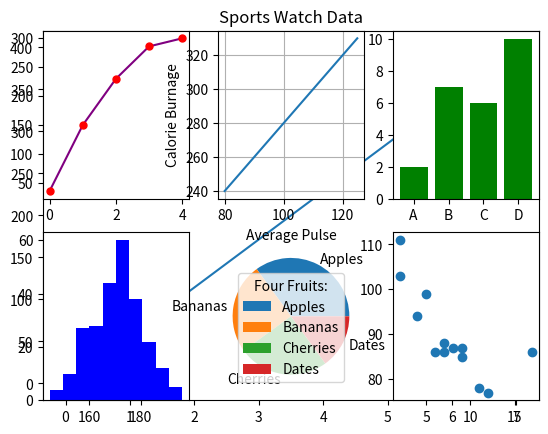

The matplotlib source for this figure:
import numpy as np
import matplotlib.pyplot as plt
####################################
x = np.array([0,7])
y = np.array([0,400])

plt.plot(x,y)

plt.subplot(2, 3, 1)
#######################################

y = np.array([36, 150, 230, 286 , 300])

plt.plot(y, marker = 'o', color = "purple", ms = 5, mec = "r", mfc = "r")

plt.subplot(2, 3 , 2)

#######################################

x = np.array([80, 85, 90, 95, 100, 105, 110, 115, 120, 125])
y = np.array([240, 250, 260, 270, 280, 290, 300, 310, 320, 330])

plt.title("Sports Watch Data")
plt.xlabel("Average Pulse")
plt.ylabel("Calorie Burnage")

plt.grid()

plt.plot(x, y)
plt.subplot(2, 3 , 3)

#######################################

x = np.array(["A", "B", "C", "D"])
y = np.array([2, 7, 6, 10])

plt.bar(x,y, color = "green")

plt.subplot(2, 3 , 3)

#######################################

x = np.random.normal(170, 10, 250)

plt.subplot(2, 3 , 4)

plt.hist(x, color = "blue")

#######################################

y = np.array([35, 25, 25, 15])

mylabels = ["Apples", "Bananas", "Cherries", "Dates"]

plt.subplot(2, 3 , 5)

plt.pie(y, labels = mylabels)

plt.legend(title = "Four Fruits:")

#######################################

x = np.array([5,7,8,7,2,17,2,9,4,11,12,9,6])
y = np.array([99,86,87,88,111,86,103,87,94,78,77,85,86])

plt.subplot(2, 3 , 6)

plt.scatter(x, y)
#####################################
plt.show()
